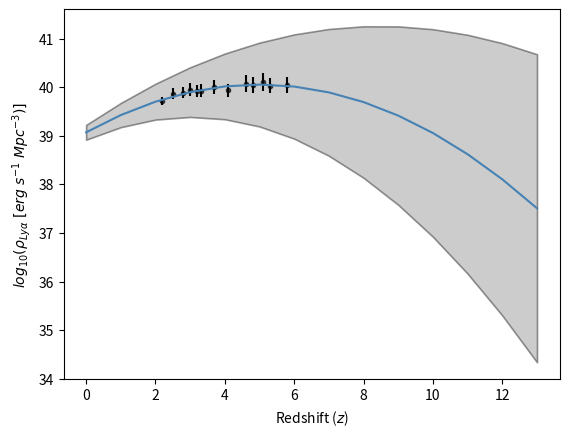

Write the Python code that produced this figure.
from scipy.optimize import curve_fit
import numpy as np
import pylab
import matplotlib.pyplot as plt
import math
# DATA
##########################################################################################################
def Function(x,a1,a2,a3):
	return a1*x**2.+a2*x+a3

xs = [2.2,2.5,2.8,3.0,3.2, 3.3, 3.7, 4.1, 4.6, 4.8, 5.1, 5.3, 5.8 ]
y = np.array([0.52, 0.74, 0.77, 0.88, 0.84, 0.85, 1.01, 0.87, 1.19, 1.12, 1.27, 1.08, 1.10]) # data from SC4K Sobral 
ys = np.array([math.log10(i*10**40) for i in y])
ys_err = 0.15*y
p2 = pylab.polyfit(xs, ys, 2.0)
p = pylab.poly1d(p2)
params = p.coefficients
print(p) # initial estimation for parameters

# Proper fit: curvefit uses the function provided and the data with errors to minimise the residuals
pfit, pcov = curve_fit(Function, xs,ys,p0=params,sigma=ys_err)

# Pfit will now contain the paramentes in the format [P_0,Phase0,A_0,Av_mag] (best fit parameters)
# Let's calculate the errors now from the covariance matrix:
error = [] # Empty error array
for i in range(len(pfit)): # Let's sample each individual parameter used
  try:
    error.append(np.absolute(pcov[i][i])**0.5)
  except:
    error.append(0.00)
BFP = pfit  # Best fit parameters
err_BFP = np.array(error) # Errors on best fit parameters

###### Print out the results for the best fit
print (r'$\log(\rho_{L_{Ly\alpha}})$ =(%s+-%s)$z^{2}$ + (%s+-%s)$z$+ (%s+-%s)' %(round(BFP[0],2),round(err_BFP[0],2),round(BFP[1],2),round(err_BFP[1],2),round(BFP[2],2),round(err_BFP[2],2)))
# Show these on the plot as well

a1, a2, a3, = BFP[0], BFP[1], BFP[2]
xdata = [i for i in range(0,14)]
data = [Function(i,a1,a2,a3) for i in range(0,14)]
data_min = [Function(i,a1-err_BFP[0],a2-err_BFP[1],a3-err_BFP[2]) for i in xdata]
data_max = [Function(i,a1+err_BFP[0],a2+err_BFP[1],a3+err_BFP[2]) for i in xdata]

################################################################################
plt.figure("Rho_Lya_Quad")
plt.scatter(xs, ys, color='black', marker='.')
plt.errorbar(xs, ys, yerr=ys_err, ls = 'none', color='black')
plt.plot(xdata, data, color='steelblue')
plt.fill_between(xdata, data_min, data_max, alpha=0.4, color = "grey", edgecolor = "black", linewidth = 1.2)
plt.ylabel(r'$log_{10}(\rho_{Ly\alpha} \ [erg \ s^{-1} \ Mpc^{-3})]$')
plt.xlabel(r'Redshift ($z$)')
plt.show()